Run: headless pygame with SDL's dummy video driver; simulated clock (each Clock.tick advances the game by its frame time, no real sleeping); random seed 0; keys injected as events and as key.get_pressed() state; no mouse input.
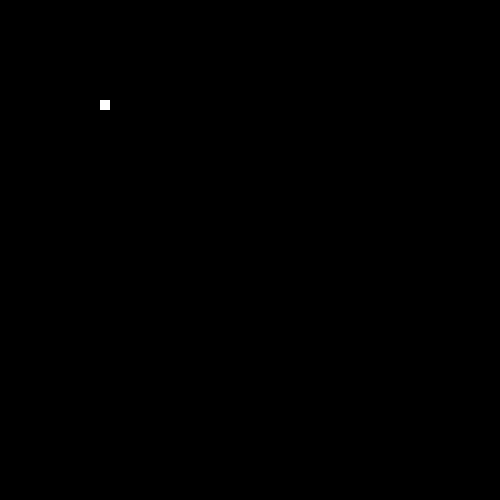
Frame 1 of 4 · flips 1–60 · no input
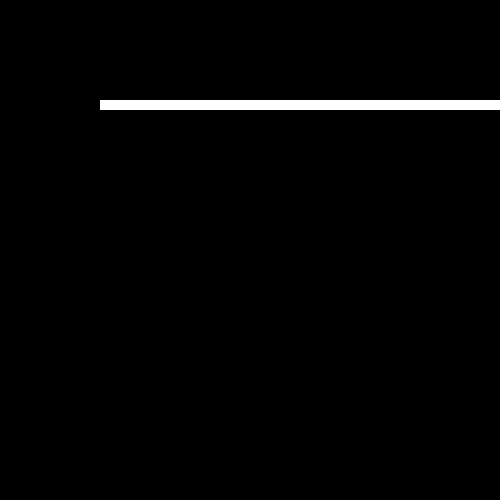
Frame 2 of 4 · flips 61–180 · tapped SPACE, RETURN · held RIGHT (→), D
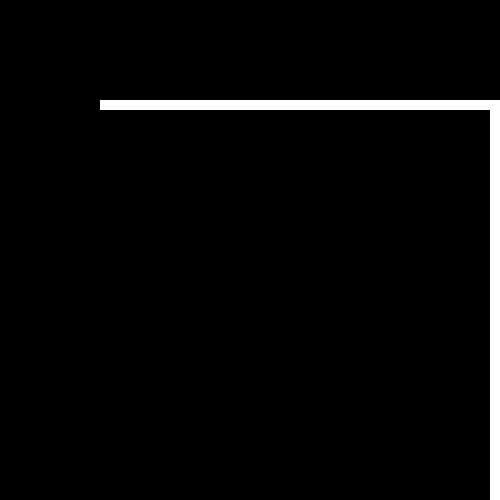
Frame 3 of 4 · flips 181–300 · held DOWN (↓), S
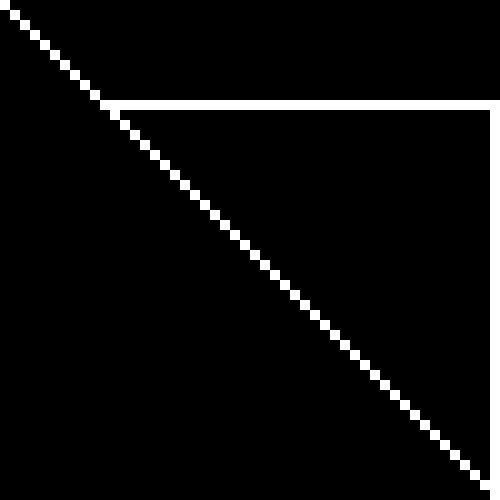
Frame 4 of 4 · flips 301–420 · held LEFT (←), A, UP (↑), W

The pygame program that drew these frames:

import pygame
pygame.init()

screen = pygame.display.set_mode((500,500))
pygame.display.set_caption('Designs')

x,y = 100,100
width, height = 10,10
speed = 10

while True:
    pygame.time.delay(10)
    for events in pygame.event.get():
        if events.type == pygame.QUIT:
            pygame.quit()
            quit()
    
    key = pygame.key.get_pressed()

    if key[pygame.K_UP] and y>0:
        y -= speed
    if key[pygame.K_DOWN] and y<500-height:
        y += speed
    if key[pygame.K_LEFT] and x>0:
        x -= speed
    if key[pygame.K_RIGHT] and x<500 -width:
        x += speed
    
    pygame.draw.rect(screen, 'white', (x,y, width, height))
    pygame.display.update()
    
